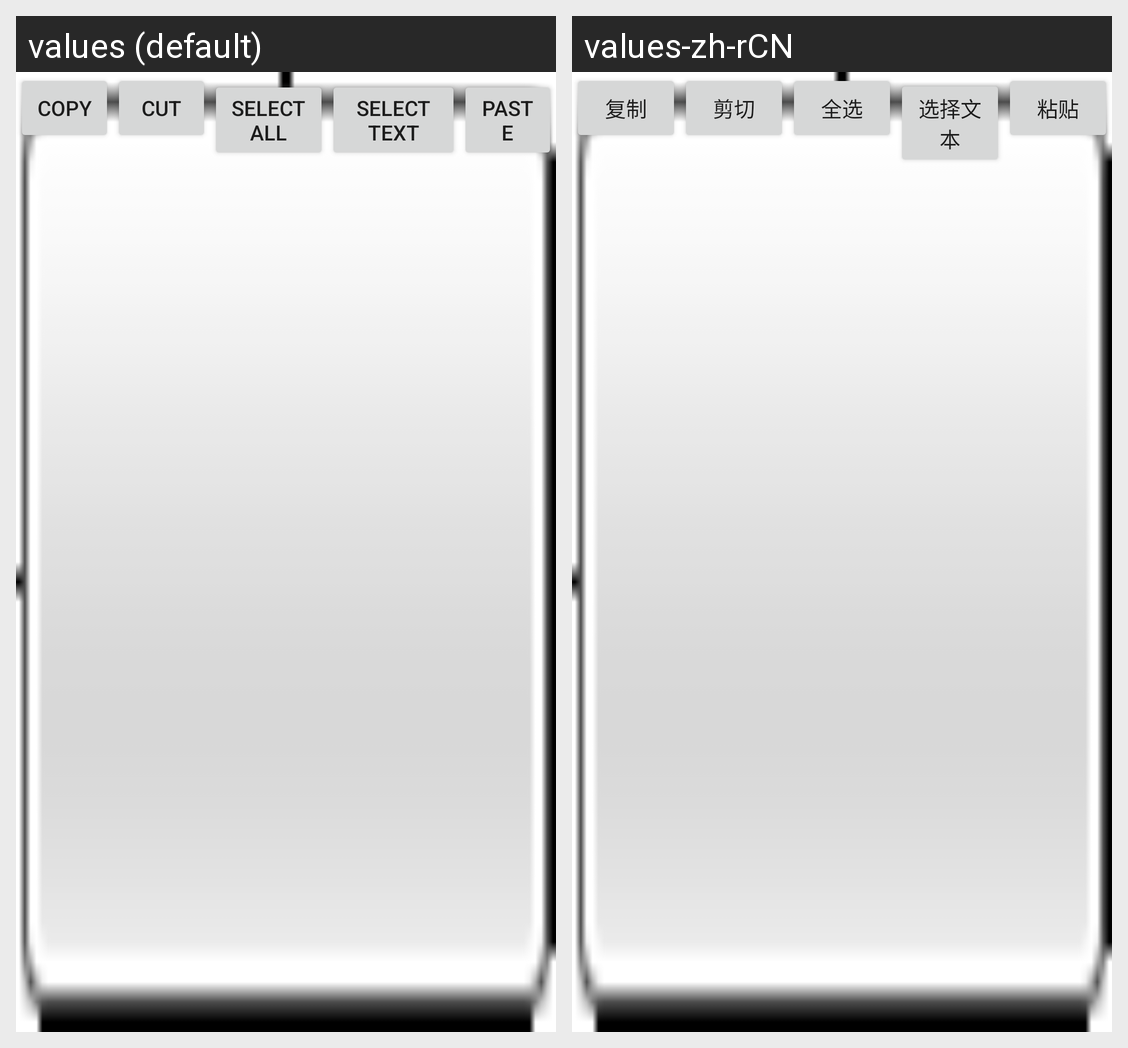

Translations of the strings shown on this Android screen, per locale in the grid:
Android screen res/layout/leadcore_tiny_menu_bar.xml rendered under 2 locales, left to right: values (default), values-zh-rCN. Device: Nexus 5 (rendered at 1080×1920; each locale shown at half size, 540×960, under a caption strip naming it); theme Theme.MaterialComponents.DayNight.NoActionBar.
Strings drawn on this screen, with the default value and each locale's value (text and hints the layout hard-codes, and strings that could not be matched under every locale, appear in the picture but are not listed):

leadcore_copy
  values: Copy
  values-zh-rCN: 复制

leadcore_cut
  values: Cut
  values-zh-rCN: 剪切

leadcore_selectAll
  values: Select All
  values-zh-rCN: 全选

leadcore_selectText
  values: Select Text
  values-zh-rCN: 选择文本

leadcore_paste
  values: Paste
  values-zh-rCN: 粘贴
